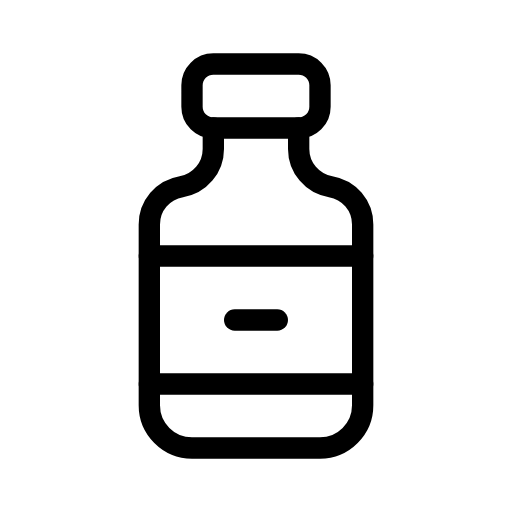
t = 0.00 s
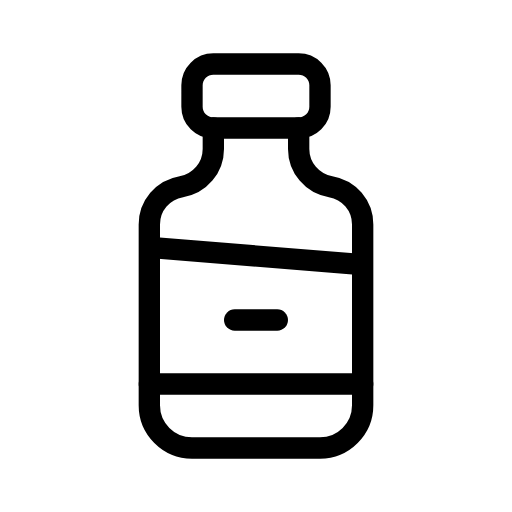
t = 0.45 s
t = 0.75 s: frame unchanged from t = 0.45 s, image omitted
t = 1.20 s: frame unchanged from t = 0.00 s, image omitted
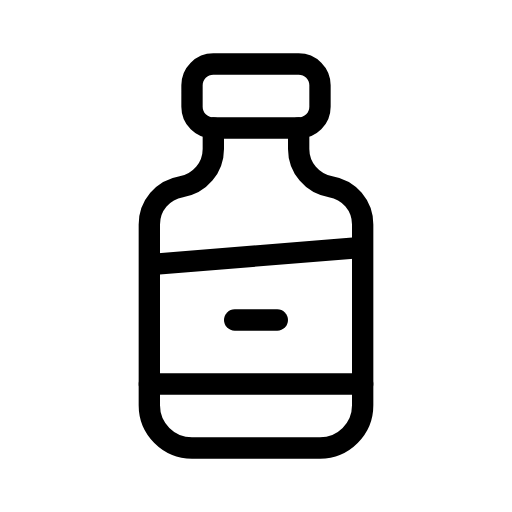
t = 1.65 s
t = 1.95 s: frame unchanged from t = 1.65 s, image omitted

The animated SVG that drew these frames (rendered in a browser with its animation timeline set to each time). Animation: 1 SMIL element (animateTransform=1); one cycle of 2.40 s, repeats indefinitely.

<svg xmlns="http://www.w3.org/2000/svg" width="24" height="24" viewBox="0 0 24 24" fill="none" stroke="currentColor"
     stroke-width="1" stroke-linecap="round" stroke-linejoin="round"
     class="icon icon-tabler icons-tabler-animated icon-tabler-vaccine-bottle">
    <path stroke="none" d="M0 0h24v24H0z" fill="none"/>
    <path d="M9 4a1 1 0 0 1 1 -1h4a1 1 0 0 1 1 1v1a1 1 0 0 1 -1 1h-4a1 1 0 0 1 -1 -1l0 -1"/>
    <path d="M10 6v.98c0 .877 -.634 1.626 -1.5 1.77c-.866 .144 -1.5 .893 -1.5 1.77v8.48a2 2 0 0 0 2 2h6a2 2 0 0 0 2 -2v-8.48c0 -.877 -.634 -1.626 -1.5 -1.77a1.795 1.795 0 0 1 -1.5 -1.77v-.98"/>
    <path d="M7 18h10"/>
    <path d="M11 15h2"/>
    <g>
        <animateTransform attributeName="transform" type="rotate" values="0 12 12;5 12 12;0 12 12;-5 12 12;0 12 12" dur="2.4s" repeatCount="indefinite" keyTimes="0;0.25;0.5;0.75;1" calcMode="spline" keySplines="0.33 0.66 0.67 1.00;0.33 0.00 0.67 0.34;0.33 0.66 0.67 1.00;0.33 0.00 0.67 0.34"/>
        <path d="M7 12h10"/>
    </g>
</svg>
